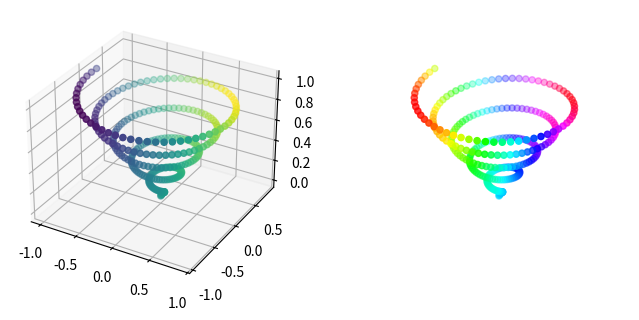

This figure's Python source:
# ch20_50.py
import matplotlib.pyplot as plt
import numpy as np

z = np.linspace(0,1,300)        # z 軸值
x = z * np.sin(30*z)            # x 軸值
y = z * np.cos(30*z)            # y 軸值
colors = x + y                  # 色彩是沿 x + y 累增

# 建立 2 個子圖
fig,ax = plt.subplots(1,2,figsize=(8,4),subplot_kw={'projection':'3d'})
ax[0].scatter(x, y, z, c = colors)                  # 繪製左子圖
ax[1].scatter(x, y, z, c = colors, cmap='hsv')      # 繪製右子圖
ax[1].set_axis_off()            # 關閉軸
plt.show()



      
